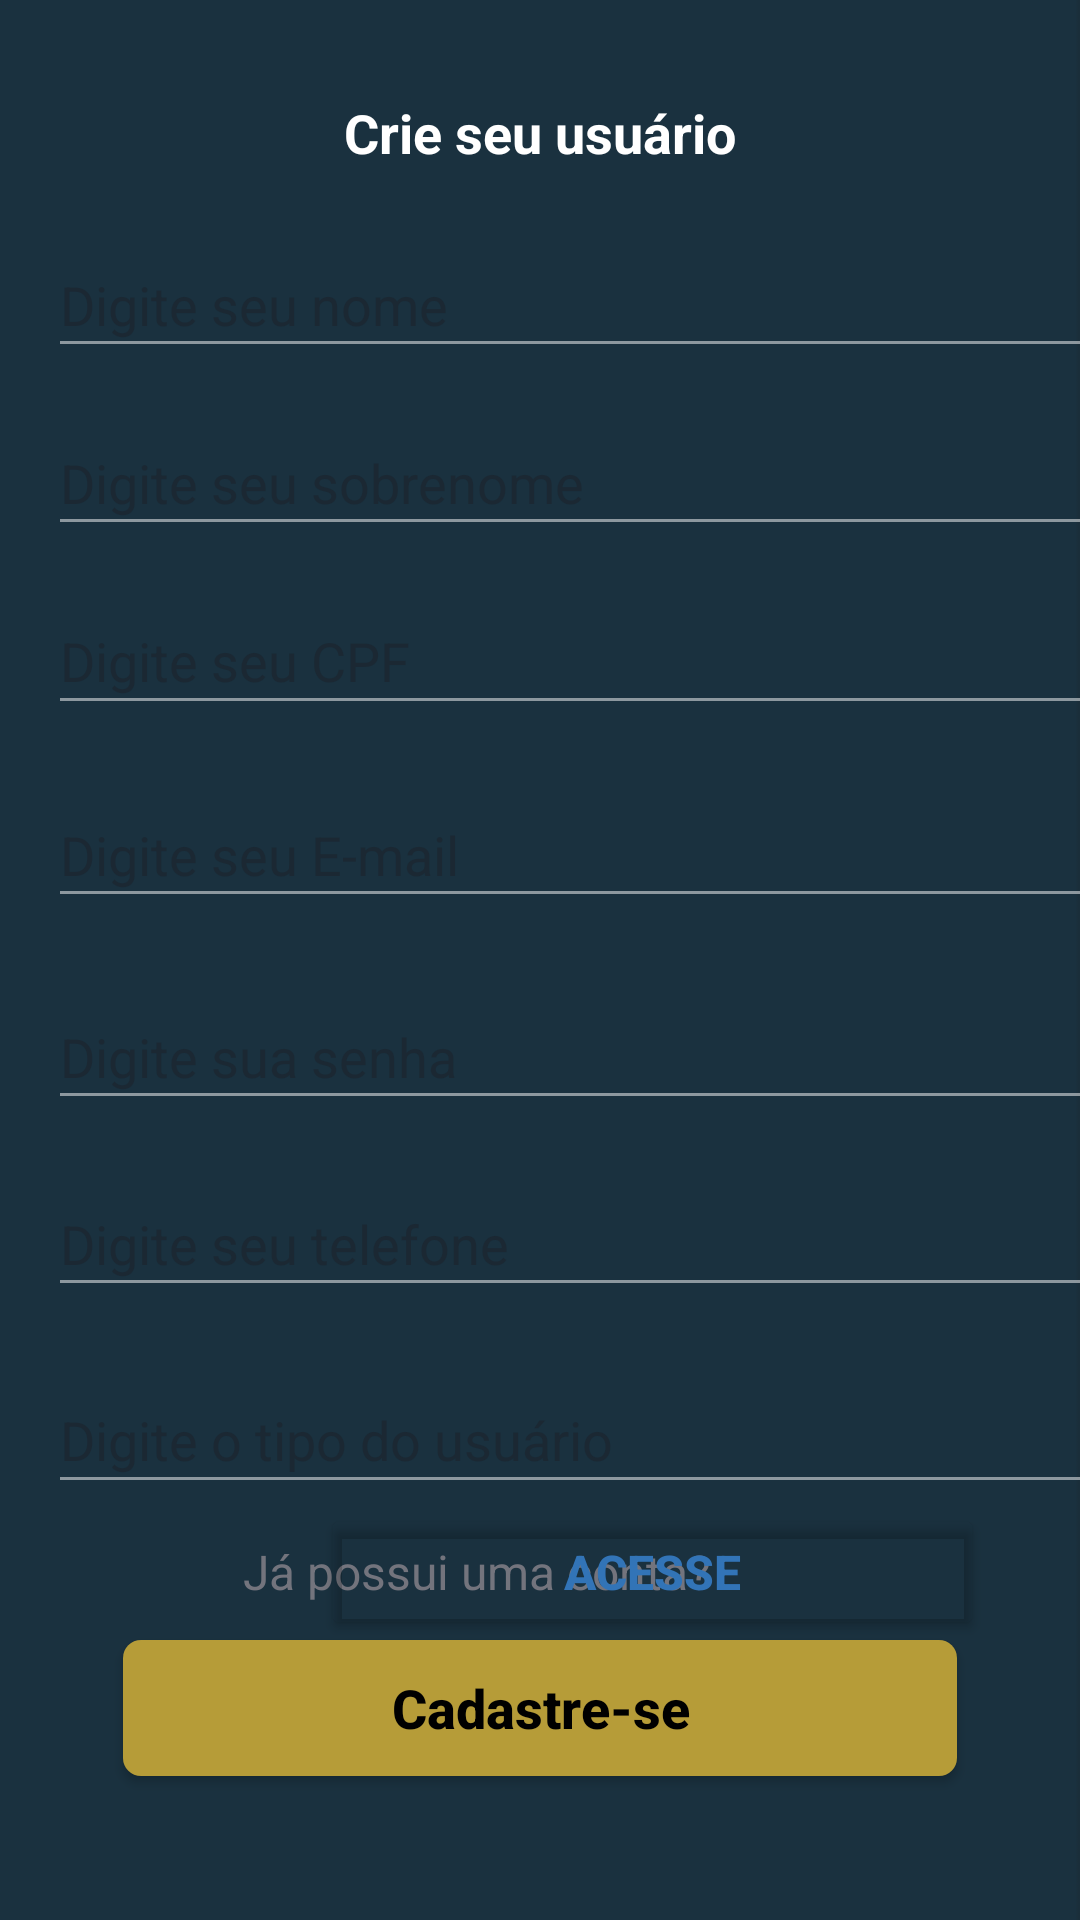

Android layout source for this screen:
<!-- AndroidManifest.xml: application theme Theme.EnergyLink -->
<!-- res/layout/cadastro_usuario_activity.xml -->
<?xml version="1.0" encoding="utf-8"?>
<androidx.constraintlayout.widget.ConstraintLayout xmlns:android="http://schemas.android.com/apk/res/android"
    xmlns:app="http://schemas.android.com/apk/res-auto"
    xmlns:tools="http://schemas.android.com/tools"
    android:id="@+id/main"
    android:layout_width="match_parent"
    android:layout_height="match_parent"
    android:background="@drawable/bg"

    tools:context=".CadastroUsuarioActivity">


    <TextView
        android:id="@+id/textView"
        android:layout_width="0dp"
        android:layout_height="wrap_content"
        android:layout_marginTop="32dp"
        android:layout_marginBottom="21dp"
        android:gravity="center_horizontal"
        android:lineSpacingExtra="3.6sp"
        android:text="Crie seu usuário"
        android:textColor="#ffffff"
        android:textSize="18sp"
        android:textStyle="bold"
        app:layout_constraintBottom_toTopOf="@+id/nome_input"
        app:layout_constraintEnd_toEndOf="parent"
        app:layout_constraintStart_toStartOf="parent"
        app:layout_constraintTop_toTopOf="parent"
        tools:ignore="MissingConstraints" />

    <EditText
        android:id="@+id/telefone_input"
        android:layout_width="353dp"
        android:layout_height="0dp"
        android:layout_marginStart="16dp"
        android:layout_marginBottom="20dp"
        android:backgroundTint="#80FFFFFF"
        android:inputType="number"
        android:hint="Digite seu telefone"
        android:textColor="#80FFFFFF"
        app:layout_constraintBottom_toTopOf="@+id/pais_input"
        app:layout_constraintStart_toStartOf="parent"
        app:layout_constraintTop_toBottomOf="@+id/senha_input" />

    <EditText
        android:id="@+id/pais_input"
        android:layout_width="353dp"
        android:layout_height="0dp"
        android:layout_marginStart="16dp"
        android:backgroundTint="#80FFFFFF"
        android:hint="Digite o tipo do usuário"
        android:textColor="#80FFFFFF"
        app:layout_constraintBottom_toTopOf="@+id/cadastro"
        app:layout_constraintStart_toStartOf="parent"
        app:layout_constraintTop_toBottomOf="@+id/telefone_input" />

    <EditText
        android:id="@+id/senha_input"
        android:layout_width="353dp"
        android:layout_height="0dp"
        android:layout_marginStart="16dp"
        android:layout_marginBottom="17dp"
        android:backgroundTint="#80FFFFFF"
        android:hint="Digite sua senha"
        android:textColor="#80FFFFFF"
        app:layout_constraintBottom_toTopOf="@+id/telefone_input"
        app:layout_constraintStart_toStartOf="parent"
        app:layout_constraintTop_toBottomOf="@+id/email_input" />

    <EditText
        android:id="@+id/email_input"
        android:layout_width="353dp"
        android:layout_height="0dp"
        android:layout_marginStart="16dp"
        android:layout_marginBottom="22dp"
        android:backgroundTint="#80FFFFFF"
        android:hint="Digite seu E-mail"
        android:textColor="#80FFFFFF"
        app:layout_constraintBottom_toTopOf="@+id/senha_input"
        app:layout_constraintStart_toStartOf="parent"
        app:layout_constraintTop_toBottomOf="@+id/cpf_input" />

    <EditText
        android:id="@+id/cpf_input"
        android:layout_width="353dp"
        android:layout_height="0dp"
        android:layout_marginStart="16dp"
        android:layout_marginBottom="19dp"
        android:backgroundTint="#80FFFFFF"
        android:hint="Digite seu CPF"
        android:textColor="#80FFFFFF"
        app:layout_constraintBottom_toTopOf="@+id/email_input"
        app:layout_constraintStart_toStartOf="parent"
        app:layout_constraintTop_toBottomOf="@+id/sobrenome_input" />

    <EditText
        android:id="@+id/sobrenome_input"
        android:layout_width="353dp"
        android:layout_height="0dp"
        android:layout_marginStart="16dp"
        android:layout_marginBottom="14dp"
        android:backgroundTint="#80FFFFFF"
        android:hint="Digite seu sobrenome"
        android:textColor="#80FFFFFF"
        app:layout_constraintBottom_toTopOf="@+id/cpf_input"
        app:layout_constraintStart_toStartOf="parent"
        app:layout_constraintTop_toBottomOf="@+id/nome_input" />

    <EditText
        android:id="@+id/nome_input"
        android:layout_width="353dp"
        android:layout_height="0dp"
        android:layout_marginStart="16dp"
        android:layout_marginBottom="14dp"
        android:backgroundTint="#80FFFFFF"
        android:hint="Digite seu nome"
        android:textColor="#80FFFFFF"
        app:layout_constraintBottom_toTopOf="@+id/sobrenome_input"
        app:layout_constraintStart_toStartOf="parent"
        app:layout_constraintTop_toBottomOf="@+id/textView" />

    <androidx.appcompat.widget.AppCompatButton
        android:id="@+id/login_button"
        android:layout_width="0dp"
        android:layout_height="0dp"

        android:layout_marginStart="41dp"
        android:layout_marginEnd="41dp"
        android:layout_marginBottom="48dp"
        android:background="@drawable/rounded_corners"
        android:gravity="center"
        android:padding="8dp"
        android:text="Cadastre-se"
        android:textAllCaps="false"
        android:textColor="#000000"
        android:textSize="18sp"
        android:textStyle="bold"
        app:layout_constraintBottom_toBottomOf="parent"
        app:layout_constraintEnd_toEndOf="parent"
        app:layout_constraintStart_toStartOf="parent"
        app:layout_constraintTop_toBottomOf="@+id/cadastro"
        tools:ignore="MissingConstraints" />

    <TextView
        android:id="@+id/textView5"
        android:layout_width="0dp"
        android:layout_height="23dp"
        android:layout_marginStart="65dp"
        android:layout_marginEnd="65dp"
        android:lineSpacingExtra="5.6sp"
        android:text="Já possui uma conta?"
        android:textColor="#73747d"
        android:textSize="16sp"
        android:textStyle="normal"
        app:layout_constraintBaseline_toBaselineOf="@+id/cadastro"
        app:layout_constraintEnd_toEndOf="@+id/pais_input"
        app:layout_constraintStart_toStartOf="@+id/pais_input" />

    <Button
        android:id="@+id/cadastro"
        android:layout_width="221dp"
        android:layout_height="0dp"
        android:layout_marginEnd="32dp"
        android:backgroundTint="#00FFFFFF"
        android:lineSpacingExtra="5.6sp"
        android:text="Acesse"
        android:textColor="#3274b7"
        android:textSize="16sp"
        android:textStyle="bold"
        app:layout_constraintBottom_toTopOf="@+id/login_button"
        app:layout_constraintEnd_toEndOf="parent"
        app:layout_constraintTop_toBottomOf="@+id/pais_input"
        tools:ignore="MissingConstraints" />


</androidx.constraintlayout.widget.ConstraintLayout>
<!-- resources referenced by this layout -->
<resources>
  <!-- drawable bg: png bitmap (drawable, 2358 bytes) -->
  <!-- drawable rounded_corners (drawable) -->
  <?xml version="1.0" encoding="utf-8"?>
  <shape xmlns:android="http://schemas.android.com/apk/res/android"
      android:shape="rectangle">
      <corners android:radius="6dp" />
      <solid android:color="#B69C38" />
  
      <corners android:radius="6dp" />
  </shape>
  <style name="Theme.EnergyLink" parent="Base.Theme.EnergyLink" />
  <style name="Base.Theme.EnergyLink" parent="Theme.Material3.DayNight.NoActionBar">
          
          
      </style>
</resources>
